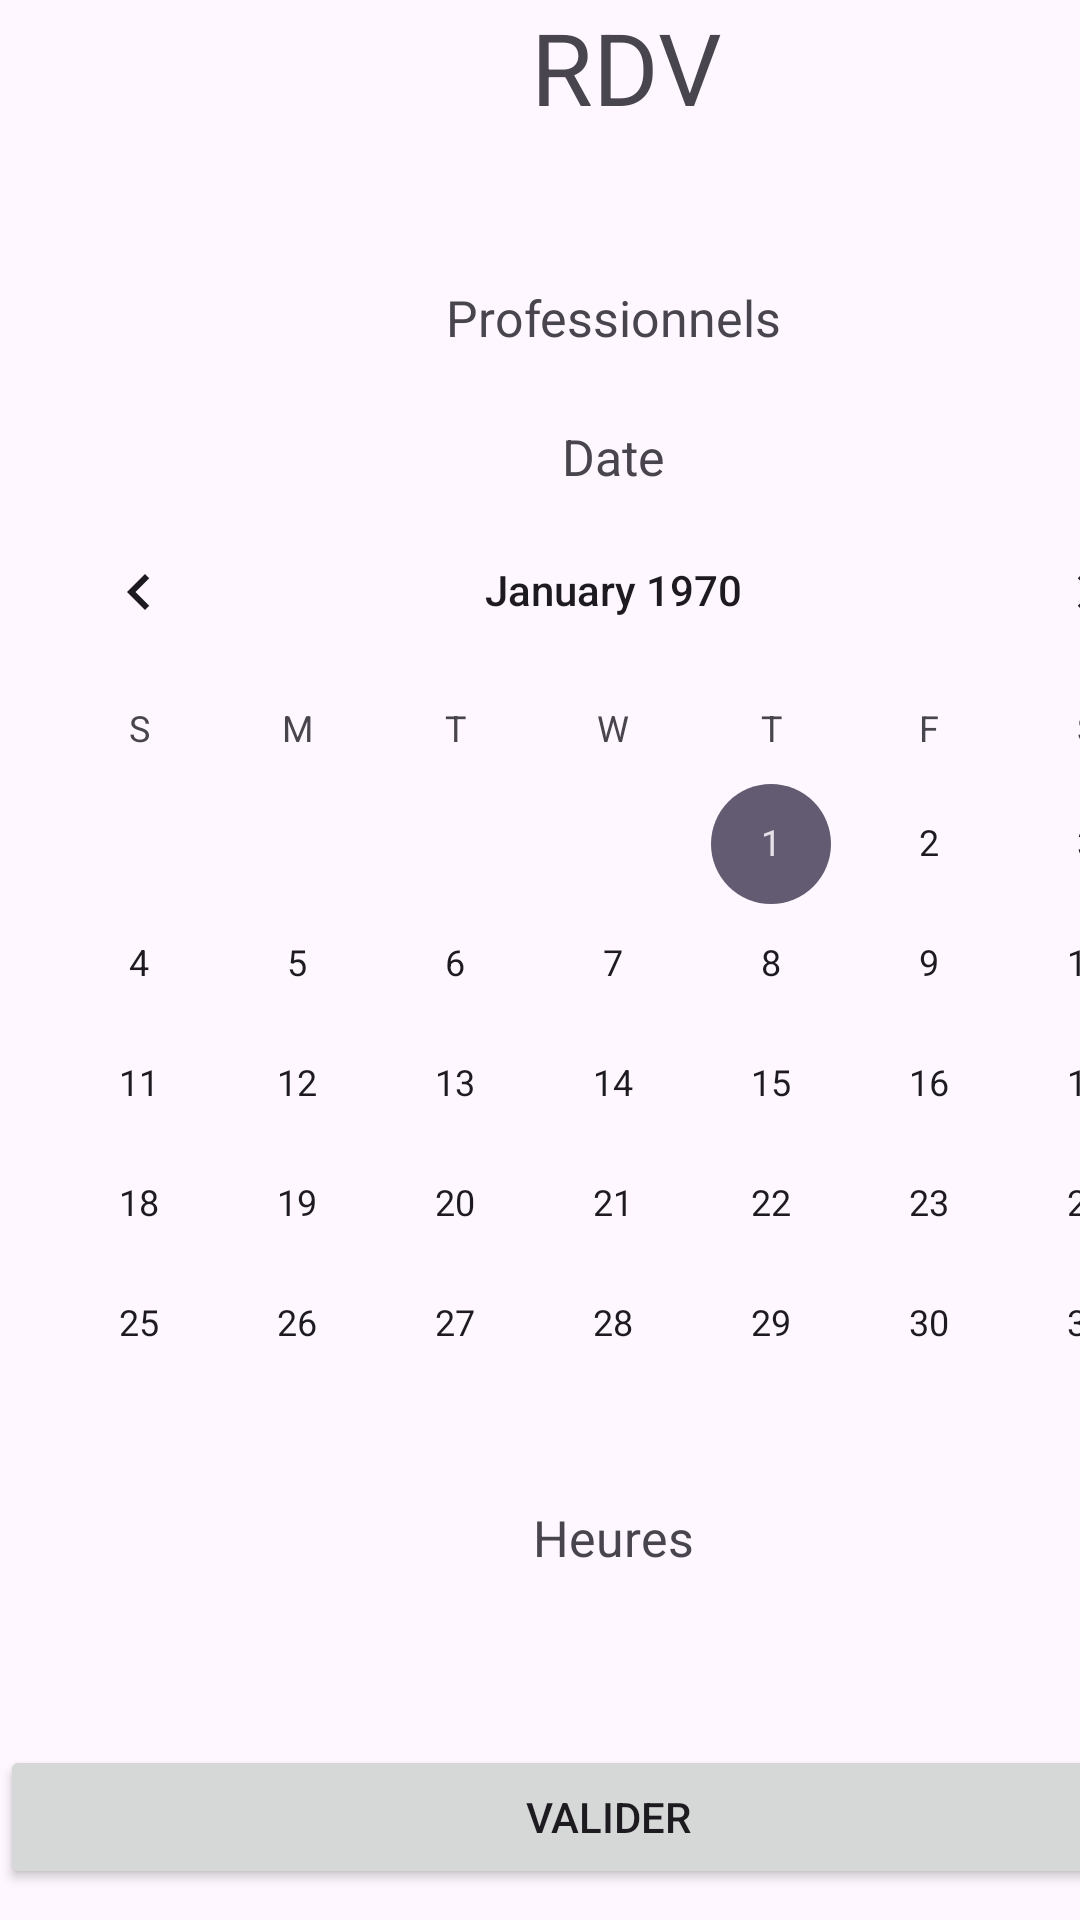

This screen was rendered from an Android layout file. Write that file and the resources it references.
<!-- AndroidManifest.xml: application theme Theme.YanisProjet -->
<!-- res/layout/activity_main2.xml -->
<?xml version="1.0" encoding="utf-8"?>
<androidx.constraintlayout.widget.ConstraintLayout xmlns:android="http://schemas.android.com/apk/res/android"
    xmlns:app="http://schemas.android.com/apk/res-auto"
    xmlns:tools="http://schemas.android.com/tools"
    android:id="@+id/main"
    android:layout_width="match_parent"
    android:layout_height="match_parent"
    tools:context=".MainActivity2">

    <LinearLayout
        android:layout_width="409dp"
        android:layout_height="729dp"
        android:orientation="vertical"
        tools:layout_editor_absoluteX="1dp"
        tools:layout_editor_absoluteY="1dp"
        tools:ignore="MissingConstraints">

        <LinearLayout
            android:layout_width="match_parent"
            android:layout_height="wrap_content"
            android:orientation="horizontal">

            <TextView
                android:id="@+id/textView2"
                android:layout_width="wrap_content"
                android:layout_height="wrap_content"
                android:layout_marginBottom="150px"
                android:layout_weight="1"
                android:gravity="center"
                android:text=" RDV"
                android:textSize="100px" />
        </LinearLayout>

        <LinearLayout
            android:layout_width="match_parent"
            android:layout_height="wrap_content"
            android:orientation="horizontal">

            <TextView
                android:id="@+id/textView5"
                android:layout_width="wrap_content"
                android:layout_height="wrap_content"
                android:layout_weight="1"
                android:gravity="center"
                android:text="Professionnels"
                android:textSize="50px" />

        </LinearLayout>

        <LinearLayout
            android:layout_width="match_parent"
            android:layout_height="wrap_content"
            android:orientation="horizontal">

            <Spinner
                android:id="@+id/spinnerProfessionnel"
                android:layout_width="match_parent"
                android:layout_height="wrap_content"
                android:layout_weight="1" />

        </LinearLayout>

        <LinearLayout
            android:layout_width="match_parent"
            android:layout_height="wrap_content"
            android:orientation="horizontal">

            <TextView
                android:id="@+id/textView3"
                android:layout_width="wrap_content"
                android:layout_height="wrap_content"
                android:layout_weight="1"
                android:gravity="center"
                android:text="Date"
                android:textSize="50px" />
        </LinearLayout>

        <LinearLayout
            android:layout_width="match_parent"
            android:layout_height="wrap_content"
            android:orientation="horizontal">

            <CalendarView
                android:id="@+id/calendarView1"
                android:layout_width="374dp"
                android:layout_height="wrap_content"
                android:layout_weight="1" />
        </LinearLayout>

        <LinearLayout
            android:layout_width="match_parent"
            android:layout_height="wrap_content"
            android:orientation="horizontal">

            <TextView
                android:id="@+id/textView4"
                android:layout_width="wrap_content"
                android:layout_height="wrap_content"
                android:layout_weight="1"
                android:gravity="center"
                android:text="Heures"
                android:textSize="50px" />

        </LinearLayout>

        <LinearLayout
            android:layout_width="match_parent"
            android:layout_height="wrap_content"
            android:orientation="horizontal">

            <Spinner
                android:id="@+id/spinnerHeure"
                android:layout_width="match_parent"
                android:layout_height="wrap_content"
                android:layout_marginVertical="17dp"
                android:layout_weight="1" />
        </LinearLayout>

        <LinearLayout
            android:layout_width="match_parent"
            android:layout_height="wrap_content"
            android:orientation="horizontal">

            <Button
                android:id="@+id/buttonRDV"
                android:layout_width="wrap_content"
                android:layout_height="wrap_content"
                android:layout_weight="1"
                android:onClick="PrendreRDV1"
                android:text="Valider " />
        </LinearLayout>

        <LinearLayout
            android:layout_width="match_parent"
            android:layout_height="match_parent"
            android:orientation="horizontal"
            android:gravity="bottom|start">

            <TextView
                android:id="@+id/textView50"
                android:layout_width="wrap_content"
                android:layout_height="wrap_content"
                android:layout_weight="1"
                android:text="TextView" />
        </LinearLayout>
    </LinearLayout>
</androidx.constraintlayout.widget.ConstraintLayout>
<!-- resources referenced by this layout -->
<resources>
  <style name="Theme.YanisProjet" parent="Base.Theme.YanisProjet" />
  <style name="Base.Theme.YanisProjet" parent="Theme.Material3.DayNight.NoActionBar">
          
          
      </style>
</resources>
